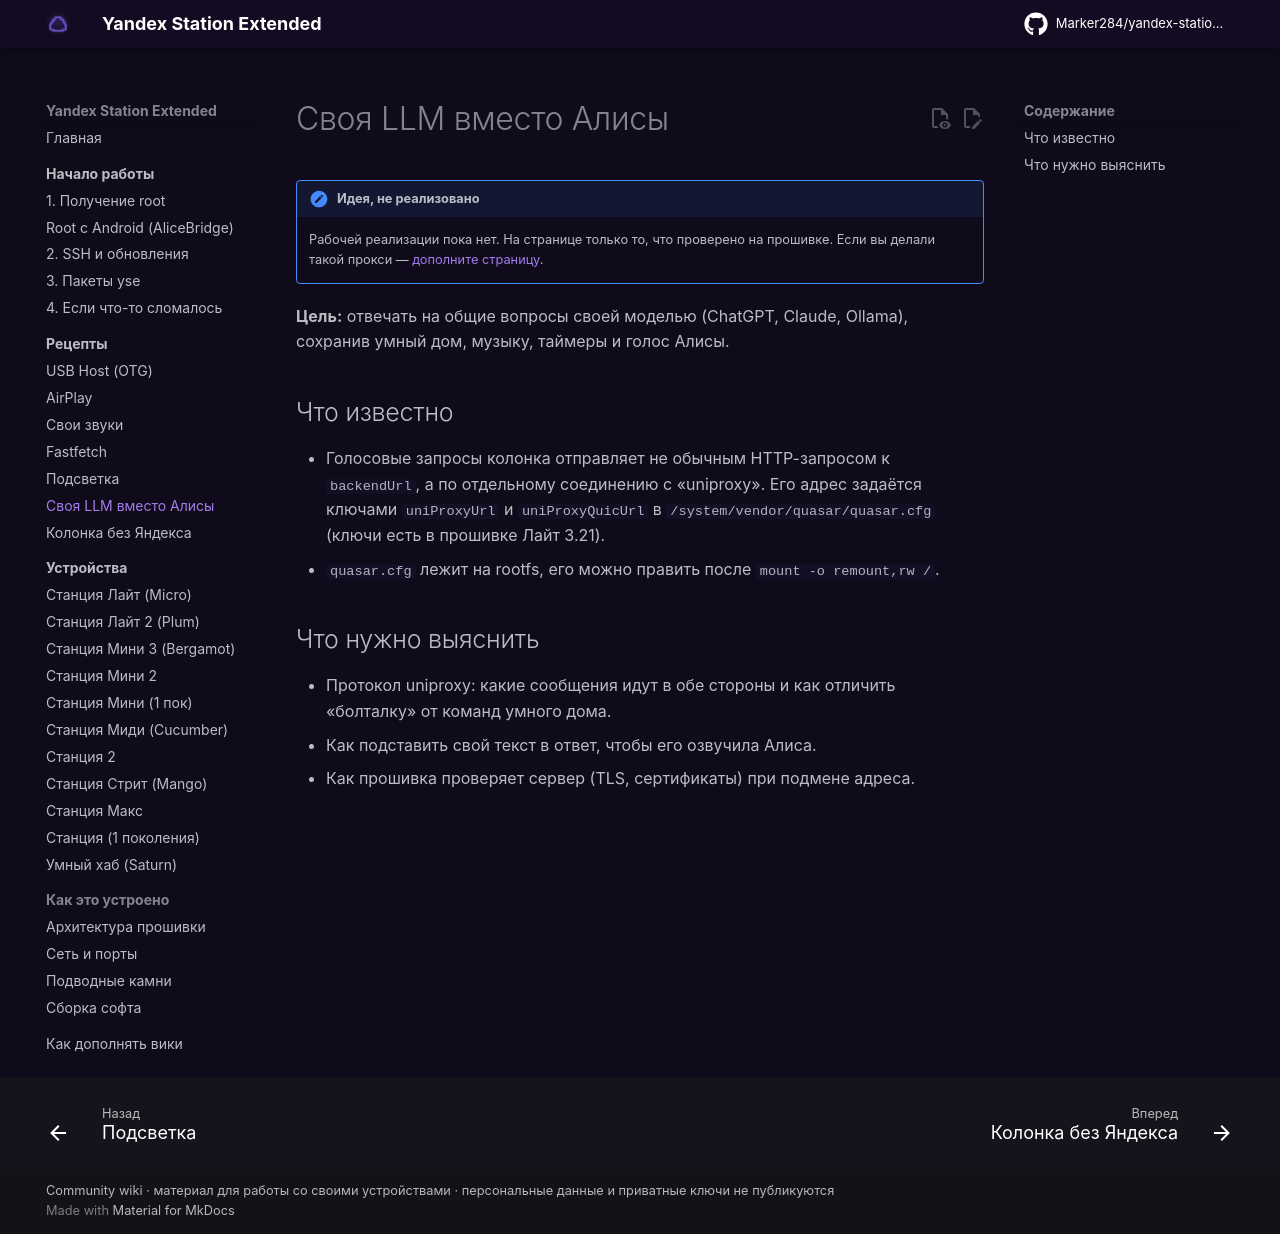

repository: Kastle86/yandex-station-extended · page: recipes/llm/index.html · generator: mkdocs

# Своя LLM вместо Алисы

!!! note "Идея, не реализовано"
    Рабочей реализации пока нет. На странице только то, что проверено на прошивке.
    Если вы делали такой прокси — [дополните страницу](../contributing.md).

**Цель:** отвечать на общие вопросы своей моделью (ChatGPT, Claude, Ollama), сохранив
умный дом, музыку, таймеры и голос Алисы.

## Что известно

- Голосовые запросы колонка отправляет не обычным HTTP-запросом к `backendUrl`, а по
  отдельному соединению с «uniproxy». Его адрес задаётся ключами `uniProxyUrl` и
  `uniProxyQuicUrl` в `/system/vendor/quasar/quasar.cfg` (ключи есть в прошивке Лайт 3.21).
- `quasar.cfg` лежит на rootfs, его можно править после `mount -o remount,rw /`.

## Что нужно выяснить

- Протокол uniproxy: какие сообщения идут в обе стороны и как отличить «болталку» от
  команд умного дома.
- Как подставить свой текст в ответ, чтобы его озвучила Алиса.
- Как прошивка проверяет сервер (TLS, сертификаты) при подмене адреса.
